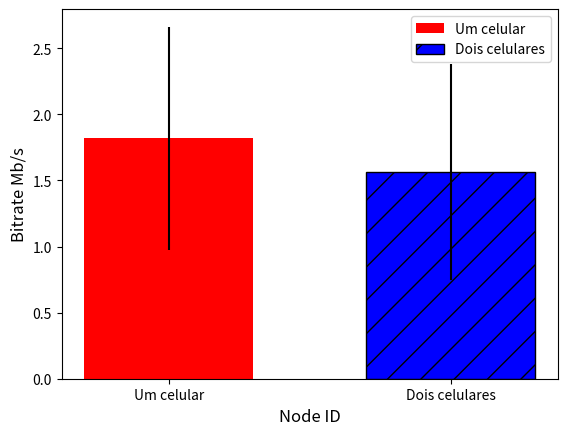

Reproduce this figure in Python.
"""
Demo of the errorbar function
"""
# -*- coding: utf-8 -*-
from pylab import *
import numpy
import matplotlib.pyplot as plt


# Dual
x = (0,1)
#	 Single 	 Dual
y = [1.818988, 1.563357 ]  # media
yerr = [0.844069, 0.814921]  # desvio padrao
width = 0.15 

fig = plt.figure()
#ax = plt.axes()
#fig, ax = plt.subplots()

#plt.xticks(np.arange(min(x), max(x)+1, 1.0), x)
# standard error bars
bar1 = plt.bar(x[0], y[0], width=0.60,color='r',  label='Um celular', yerr=yerr[0])

bar2 = plt.bar(x[1], y[1], width=0.60,  color='b',  label='Dois celulares',  yerr=yerr[1], hatch="/", edgecolor='black')
#plt.yticks(labelsize=40)
plt.ylabel(r"$y$",fontsize=12)
plt.xlabel(r"$y$",fontsize=12)

plt.xlabel('Node ID')
plt.ylabel('Bitrate Mb/s')
plt.xticks(x, ('Um celular', 'Dois celulares'))
plt.legend()

plt.show()
